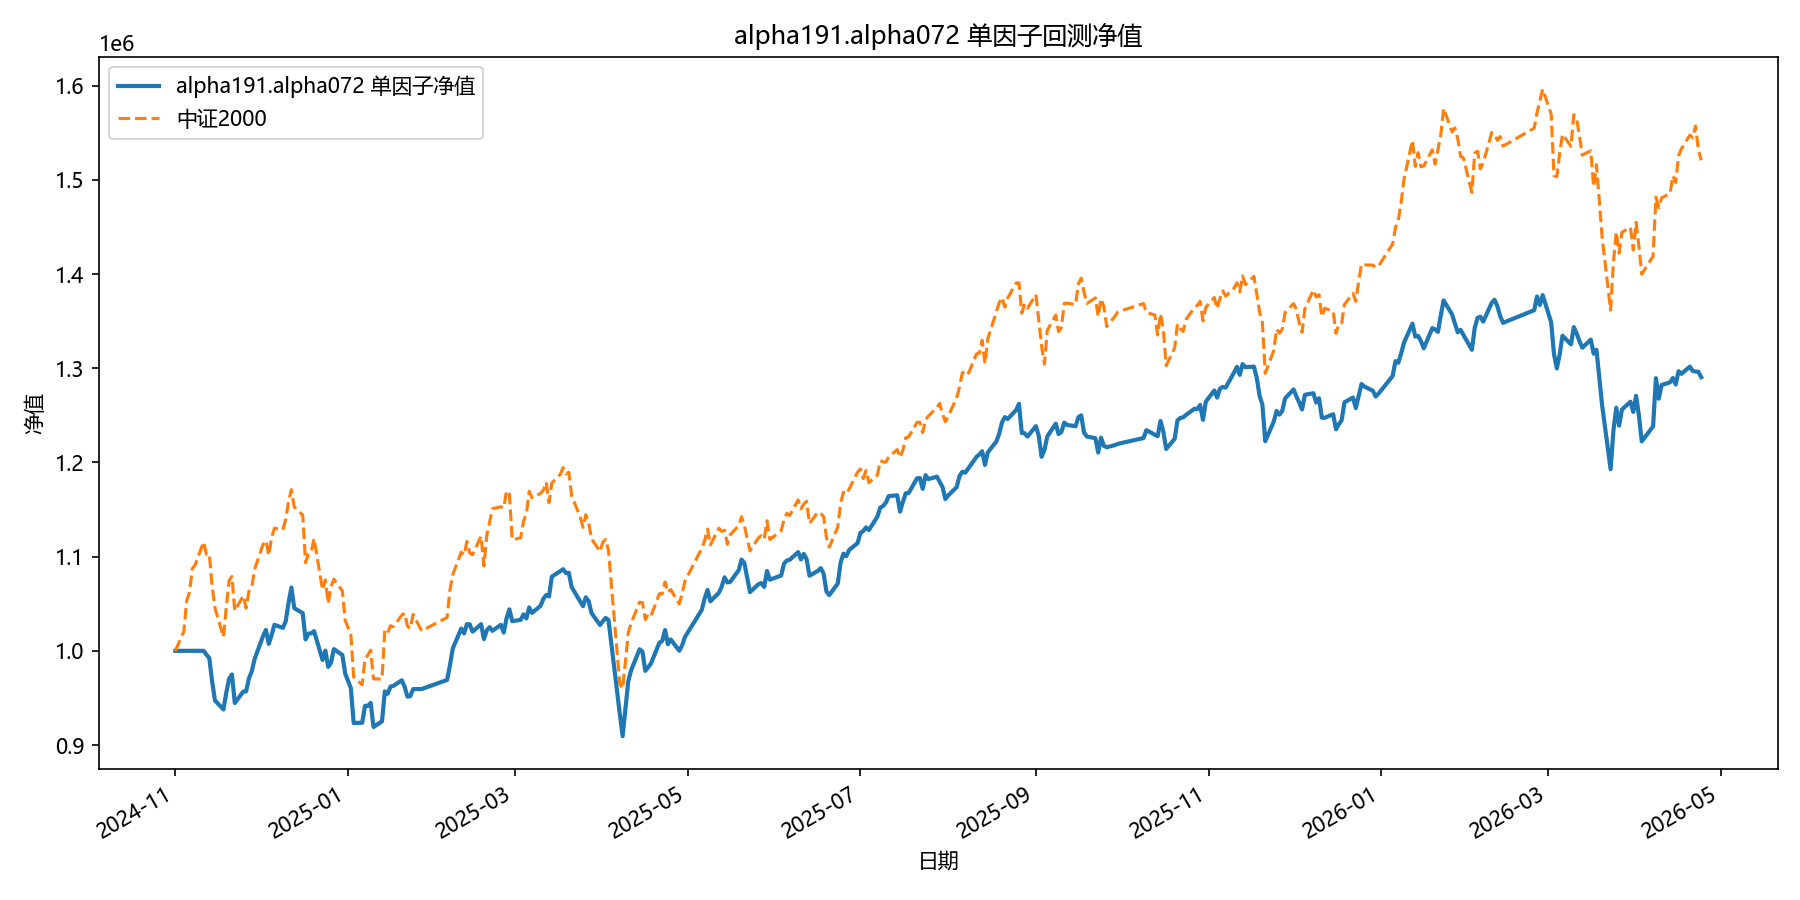

Values plotted in this chart, from the file beside it:
date, equity
2024-11-01, 1000000
2024-11-04, 1000000
2024-11-05, 1000000
2024-11-06, 1000000
2024-11-07, 1000000
2024-11-08, 1000000
2024-11-11, 1000000
2024-11-12, 995899
2024-11-13, 992188
2024-11-14, 967403
2024-11-15, 947295
2024-11-18, 937737
2024-11-19, 955537
2024-11-20, 970368
2024-11-21, 974947
2024-11-22, 944592
2024-11-25, 956769
2024-11-26, 956910
2024-11-27, 970834
2024-11-28, 978252
2024-11-29, 991224
2024-12-02, 1015849
2024-12-03, 1022217
2024-12-04, 1007396
2024-12-05, 1016626
2024-12-06, 1027575
2024-12-09, 1024386
2024-12-10, 1031508
2024-12-11, 1051007
2024-12-12, 1067192
2024-12-13, 1045319
2024-12-16, 1040052
2024-12-17, 1012119
2024-12-18, 1018259
2024-12-19, 1018584
2024-12-20, 1020936
2024-12-23, 990315
2024-12-24, 1000272
2024-12-25, 982974
2024-12-26, 987399
2024-12-27, 1001870
2024-12-30, 995604
2024-12-31, 975842
2025-01-02, 960436
2025-01-03, 923399
2025-01-06, 923636
2025-01-07, 941574
2025-01-08, 941562
2025-01-09, 944723
2025-01-10, 919167
2025-01-13, 925138
2025-01-14, 956918
2025-01-15, 954416
2025-01-16, 961965
2025-01-17, 962761
2025-01-20, 968723
2025-01-21, 961706
2025-01-22, 951391
2025-01-23, 951939
2025-01-24, 959385
... 299 more rows
